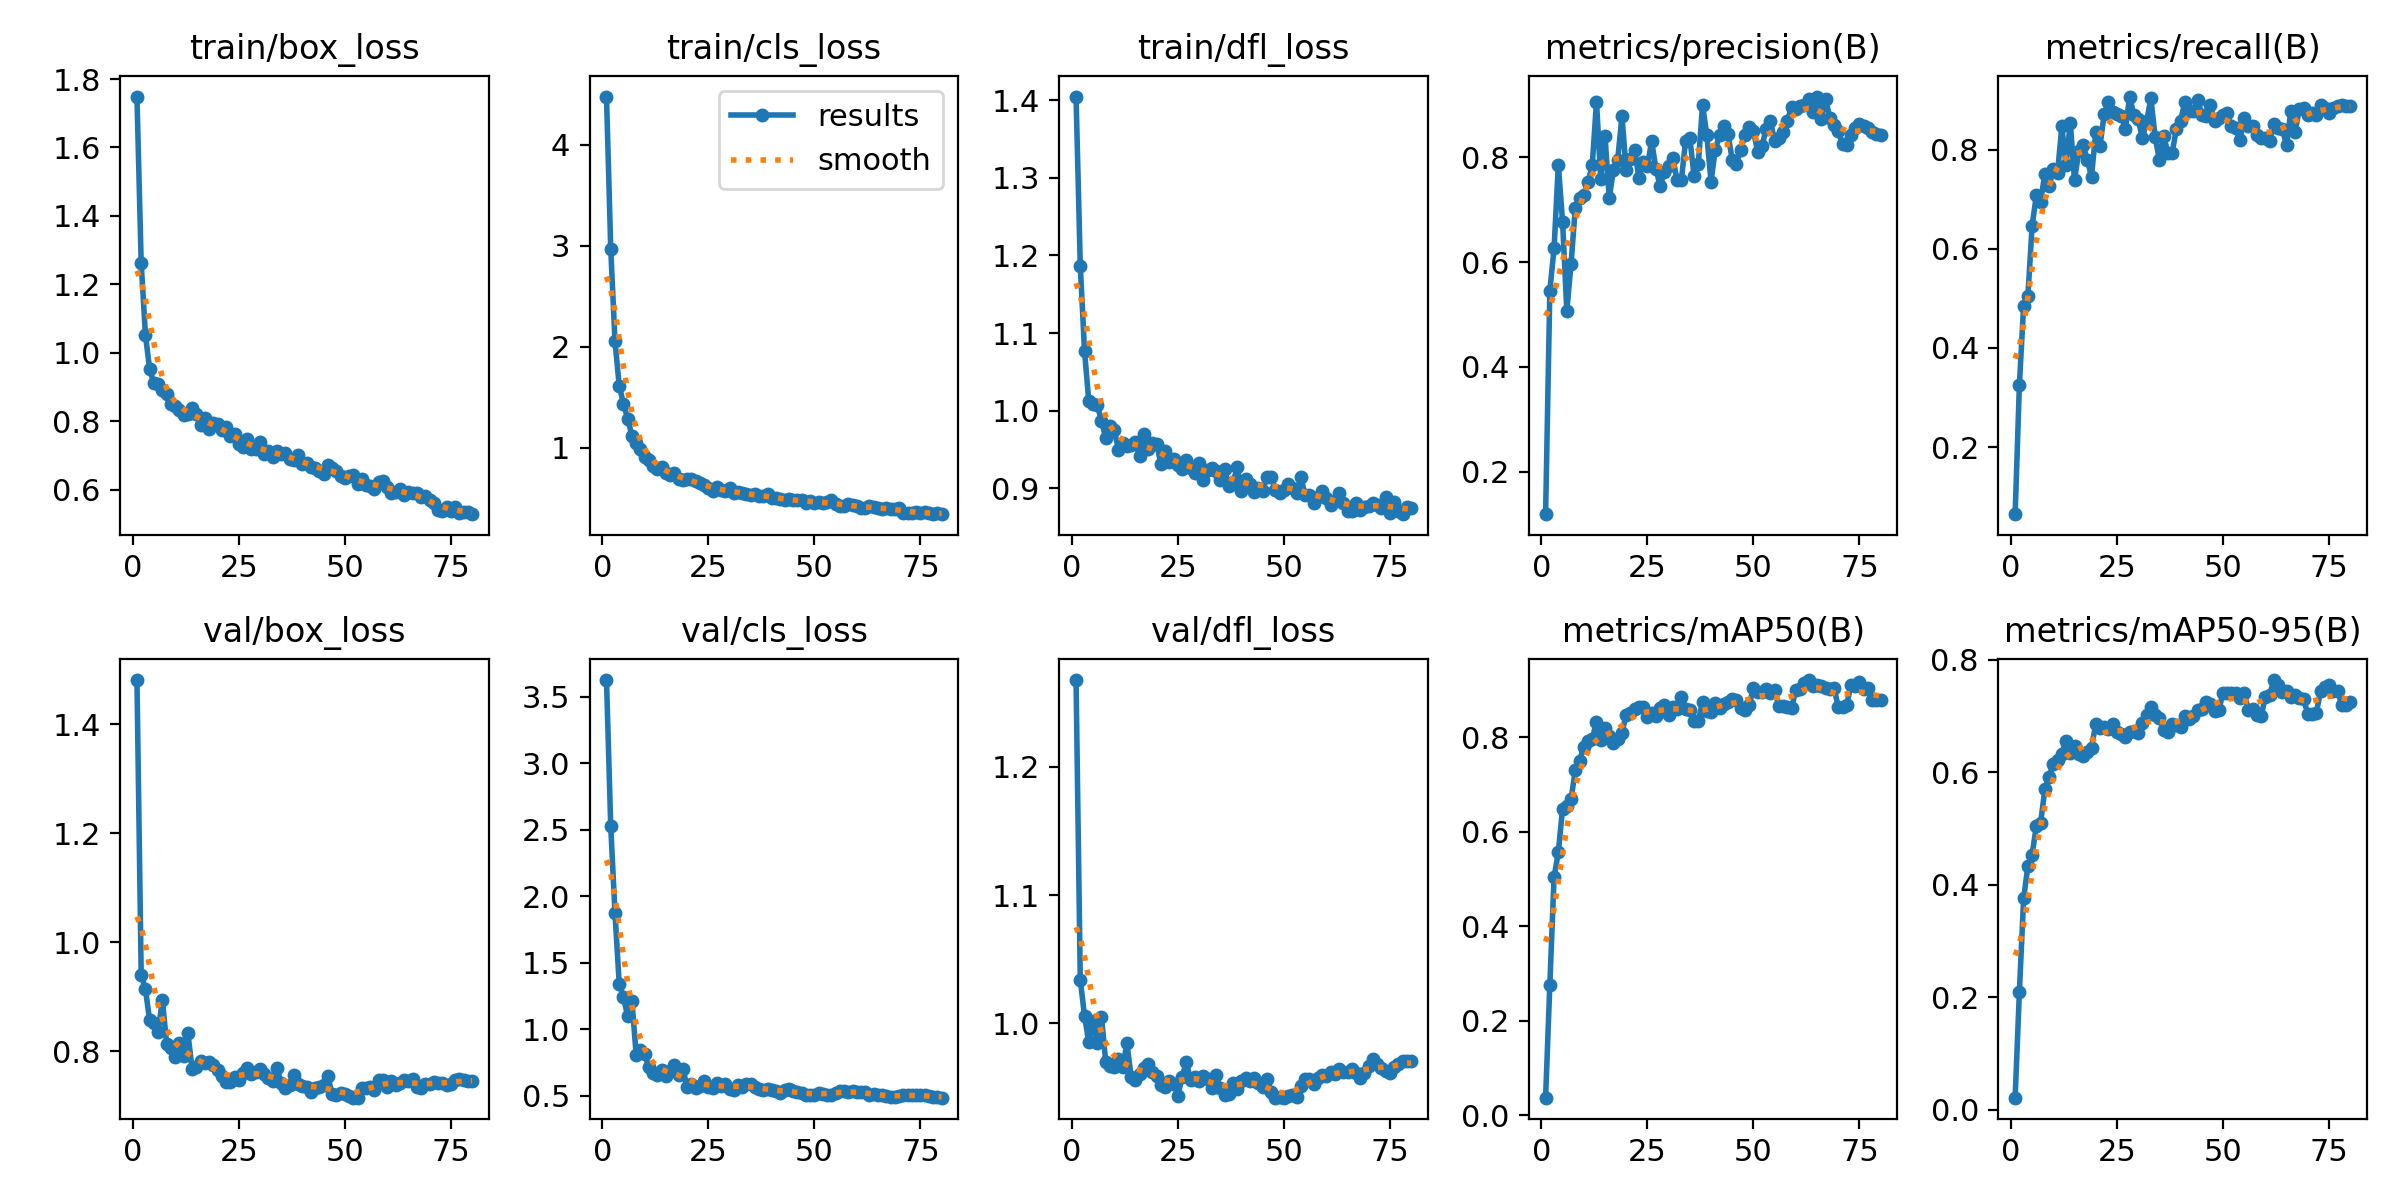

The table this chart was drawn from, first rows:
epoch, time, train/box_loss, train/cls_loss, train/dfl_loss, metrics/precision(B), metrics/recall(B), metrics/mAP50(B), metrics/mAP50-95(B), val/box_loss, val/cls_loss, val/dfl_loss, lr/pg0, lr/pg1, lr/pg2
1, 2.611, 1.749, 4.477, 1.405, 0.1186, 0.06451, 0.03768, 0.02145, 1.481, 3.626, 1.268, 4.76e-05, 4.76e-05, 4.76e-05
2, 5.716, 1.262, 2.967, 1.187, 0.5457, 0.3254, 0.277, 0.2099, 0.9408, 2.526, 1.034, 9.8723e-05, 9.8723e-05, 9.8723e-05
3, 8.406, 1.052, 2.054, 1.077, 0.6265, 0.4854, 0.5046, 0.3759, 0.914, 1.877, 1.006, 0.0001486, 0.0001486, 0.0001486
4, 11.01, 0.9514, 1.612, 1.012, 0.786, 0.5042, 0.5563, 0.4334, 0.8566, 1.341, 0.9855, 0.0001971, 0.0001971, 0.0001971
5, 13.54, 0.9111, 1.434, 1.009, 0.677, 0.6458, 0.6488, 0.4533, 0.8527, 1.242, 1.002, 0.0002443, 0.0002443, 0.0002443
6, 16.02, 0.9091, 1.285, 1.008, 0.507, 0.7083, 0.6535, 0.5055, 0.8358, 1.097, 0.9847, 0.0002903, 0.0002903, 0.0002903
7, 18.51, 0.8902, 1.117, 0.9864, 0.5966, 0.6947, 0.6685, 0.5099, 0.8947, 1.21, 1.005, 0.0003349, 0.0003349, 0.0003349
8, 21.01, 0.8792, 1.048, 0.965, 0.7038, 0.7513, 0.7303, 0.5699, 0.8138, 0.8071, 0.97, 0.0003782, 0.0003782, 0.0003782
9, 23.49, 0.8498, 0.9873, 0.9802, 0.7233, 0.7265, 0.7502, 0.5919, 0.8058, 0.8425, 0.967, 0.0004203, 0.0004203, 0.0004203
10, 25.96, 0.8456, 0.9112, 0.9755, 0.7286, 0.7601, 0.7803, 0.6155, 0.7888, 0.8115, 0.9658, 0.000423, 0.000423, 0.000423
11, 28.46, 0.8327, 0.8811, 0.9493, 0.7528, 0.7529, 0.7923, 0.6223, 0.8157, 0.7146, 0.9723, 0.0004171, 0.0004171, 0.0004171
12, 30.94, 0.8185, 0.8185, 0.958, 0.7853, 0.8468, 0.7965, 0.6334, 0.7907, 0.6747, 0.966, 0.0004112, 0.0004112, 0.0004112
13, 33.4, 0.8212, 0.7911, 0.9542, 0.9066, 0.7682, 0.8327, 0.6566, 0.8339, 0.6564, 0.9845, 0.0004053, 0.0004053, 0.0004053
14, 35.86, 0.8398, 0.8052, 0.9561, 0.7582, 0.8543, 0.795, 0.6338, 0.768, 0.693, 0.9578, 0.0003994, 0.0003994, 0.0003994
15, 38.31, 0.8213, 0.7519, 0.9595, 0.8412, 0.7377, 0.8192, 0.647, 0.772, 0.6493, 0.9561, 0.0003935, 0.0003935, 0.0003935
16, 40.73, 0.7881, 0.7323, 0.9413, 0.7225, 0.7966, 0.8021, 0.633, 0.7826, 0.6839, 0.9605, 0.0003876, 0.0003876, 0.0003876
17, 43.18, 0.8094, 0.7456, 0.9695, 0.7762, 0.8092, 0.7877, 0.6287, 0.7793, 0.7327, 0.9656, 0.0003818, 0.0003818, 0.0003818
18, 45.6, 0.7765, 0.6876, 0.951, 0.7959, 0.7797, 0.797, 0.6362, 0.7812, 0.6532, 0.9685, 0.0003759, 0.0003759, 0.0003759
19, 48.01, 0.7956, 0.6744, 0.9588, 0.8785, 0.7454, 0.8091, 0.6441, 0.7745, 0.7054, 0.9623, 0.00037, 0.00037, 0.00037
20, 50.44, 0.7927, 0.6855, 0.9571, 0.776, 0.8346, 0.8477, 0.6859, 0.7656, 0.5673, 0.9587, 0.0003641, 0.0003641, 0.0003641
21, 52.9, 0.7729, 0.6894, 0.9316, 0.7965, 0.807, 0.8501, 0.6797, 0.7542, 0.5927, 0.9522, 0.0003582, 0.0003582, 0.0003582
22, 55.33, 0.784, 0.6649, 0.9478, 0.8147, 0.8722, 0.8606, 0.6805, 0.7446, 0.5623, 0.9502, 0.0003523, 0.0003523, 0.0003523
23, 57.77, 0.7575, 0.6521, 0.934, 0.7606, 0.8955, 0.8645, 0.6775, 0.7433, 0.5749, 0.9553, 0.0003464, 0.0003464, 0.0003464
24, 60.31, 0.7639, 0.629, 0.9374, 0.7914, 0.8755, 0.8646, 0.6857, 0.7523, 0.6153, 0.9525, 0.0003405, 0.0003405, 0.0003405
25, 62.77, 0.7321, 0.5957, 0.9304, 0.7828, 0.8726, 0.8427, 0.6712, 0.7471, 0.5702, 0.9436, 0.0003346, 0.0003346, 0.0003346
26, 65.19, 0.7249, 0.5735, 0.9247, 0.8313, 0.8684, 0.8512, 0.6676, 0.76, 0.5595, 0.9581, 0.0003287, 0.0003287, 0.0003287
27, 67.64, 0.7491, 0.6088, 0.9367, 0.7788, 0.8417, 0.8442, 0.6634, 0.7697, 0.5944, 0.97, 0.0003228, 0.0003228, 0.0003228
28, 70.06, 0.7198, 0.5745, 0.9267, 0.7451, 0.9069, 0.8619, 0.6715, 0.7593, 0.572, 0.9557, 0.000317, 0.000317, 0.000317
29, 72.5, 0.7199, 0.5662, 0.9199, 0.7724, 0.8688, 0.8691, 0.6745, 0.7626, 0.5863, 0.9582, 0.0003111, 0.0003111, 0.0003111
30, 74.91, 0.7388, 0.5973, 0.9326, 0.7833, 0.8611, 0.8466, 0.6702, 0.7675, 0.5546, 0.9552, 0.0003052, 0.0003052, 0.0003052
31, 77.34, 0.7044, 0.5505, 0.9111, 0.7984, 0.8229, 0.8636, 0.6872, 0.7584, 0.5468, 0.959, 0.0002993, 0.0002993, 0.0002993
32, 79.8, 0.7135, 0.5607, 0.9236, 0.7565, 0.8569, 0.8588, 0.7016, 0.7514, 0.5794, 0.9567, 0.0002934, 0.0002934, 0.0002934
33, 82.29, 0.6962, 0.545, 0.926, 0.7562, 0.9031, 0.885, 0.7168, 0.7461, 0.569, 0.9497, 0.0002875, 0.0002875, 0.0002875
34, 84.74, 0.7118, 0.5411, 0.9222, 0.8315, 0.8263, 0.8606, 0.7028, 0.7686, 0.5893, 0.9599, 0.0002816, 0.0002816, 0.0002816
35, 87.17, 0.7032, 0.5292, 0.9107, 0.8378, 0.779, 0.8569, 0.6963, 0.7427, 0.5891, 0.9493, 0.0002757, 0.0002757, 0.0002757
36, 89.61, 0.7061, 0.5394, 0.9243, 0.7644, 0.827, 0.8352, 0.676, 0.732, 0.569, 0.9441, 0.0002698, 0.0002698, 0.0002698
37, 92.02, 0.6897, 0.5179, 0.9025, 0.7871, 0.7937, 0.8336, 0.6724, 0.7377, 0.5511, 0.9449, 0.0002639, 0.0002639, 0.0002639
38, 94.45, 0.6879, 0.5201, 0.9074, 0.9006, 0.793, 0.8749, 0.6861, 0.7559, 0.5433, 0.9535, 0.0002581, 0.0002581, 0.0002581
39, 96.87, 0.7004, 0.5405, 0.9268, 0.8431, 0.8407, 0.8545, 0.6842, 0.7398, 0.554, 0.9486, 0.0002522, 0.0002522, 0.0002522
40, 99.29, 0.6749, 0.4985, 0.8966, 0.7539, 0.8581, 0.8525, 0.6814, 0.7362, 0.5412, 0.9554, 0.0002463, 0.0002463, 0.0002463
41, 101.7, 0.6783, 0.4995, 0.9124, 0.8148, 0.8953, 0.8718, 0.7009, 0.7348, 0.5394, 0.9574, 0.0002404, 0.0002404, 0.0002404
42, 104.2, 0.6674, 0.4913, 0.9049, 0.8425, 0.8772, 0.8617, 0.6959, 0.7259, 0.5196, 0.9551, 0.0002345, 0.0002345, 0.0002345
43, 106.7, 0.6643, 0.4834, 0.8955, 0.8603, 0.8773, 0.8704, 0.7003, 0.7321, 0.5415, 0.9574, 0.0002286, 0.0002286, 0.0002286
44, 109.1, 0.6557, 0.4874, 0.8997, 0.8443, 0.9007, 0.8749, 0.7112, 0.735, 0.548, 0.9539, 0.0002227, 0.0002227, 0.0002227
45, 111.5, 0.646, 0.4762, 0.897, 0.7958, 0.8705, 0.8802, 0.7131, 0.7384, 0.5328, 0.9507, 0.0002168, 0.0002168, 0.0002168
46, 113.9, 0.6733, 0.4837, 0.9147, 0.7883, 0.8685, 0.879, 0.7254, 0.7546, 0.5256, 0.9565, 0.0002109, 0.0002109, 0.0002109
47, 116.4, 0.664, 0.4818, 0.914, 0.8148, 0.8894, 0.8626, 0.7225, 0.7214, 0.5242, 0.9468, 0.000205, 0.000205, 0.000205
48, 118.8, 0.6529, 0.4495, 0.8979, 0.8437, 0.8577, 0.8568, 0.7093, 0.7194, 0.5048, 0.9422, 0.0001991, 0.0001991, 0.0001991
49, 121.2, 0.6404, 0.4747, 0.8934, 0.8576, 0.8635, 0.8681, 0.7106, 0.7238, 0.5096, 0.9425, 0.0001933, 0.0001933, 0.0001933
50, 123.7, 0.6332, 0.4472, 0.898, 0.85, 0.8704, 0.9048, 0.7411, 0.7224, 0.5067, 0.9421, 0.0001874, 0.0001874, 0.0001874
51, 126.1, 0.6396, 0.4655, 0.9055, 0.8111, 0.8733, 0.8954, 0.7416, 0.7174, 0.5221, 0.9434, 0.0001815, 0.0001815, 0.0001815
52, 128.6, 0.6419, 0.4547, 0.9002, 0.8209, 0.8472, 0.8955, 0.742, 0.7153, 0.5166, 0.9445, 0.0001756, 0.0001756, 0.0001756
53, 131, 0.6151, 0.4557, 0.894, 0.8548, 0.8427, 0.9013, 0.7415, 0.7151, 0.5036, 0.9425, 0.0001697, 0.0001697, 0.0001697
54, 133.4, 0.6305, 0.4776, 0.9145, 0.8693, 0.8191, 0.8933, 0.7323, 0.7332, 0.5075, 0.9508, 0.0001638, 0.0001638, 0.0001638
55, 135.8, 0.6137, 0.4376, 0.8911, 0.8312, 0.8633, 0.8988, 0.7416, 0.7327, 0.5245, 0.9566, 0.0001579, 0.0001579, 0.0001579
56, 138.2, 0.6102, 0.4202, 0.8907, 0.8366, 0.8477, 0.8653, 0.7104, 0.7348, 0.5396, 0.9567, 0.000152, 0.000152, 0.000152
57, 140.7, 0.6007, 0.4231, 0.8816, 0.8477, 0.8485, 0.8659, 0.7136, 0.7297, 0.539, 0.9531, 0.0001461, 0.0001461, 0.0001461
58, 143.1, 0.6227, 0.4417, 0.8893, 0.8703, 0.8302, 0.864, 0.7026, 0.747, 0.5322, 0.9574, 0.0001402, 0.0001402, 0.0001402
59, 145.5, 0.6249, 0.4318, 0.897, 0.8963, 0.8234, 0.8619, 0.7007, 0.7481, 0.5356, 0.9599, 0.0001344, 0.0001344, 0.0001344
60, 148, 0.6085, 0.4205, 0.8875, 0.8917, 0.8231, 0.9005, 0.7346, 0.7353, 0.5263, 0.9588, 0.0001285, 0.0001285, 0.0001285
... 20 more rows
